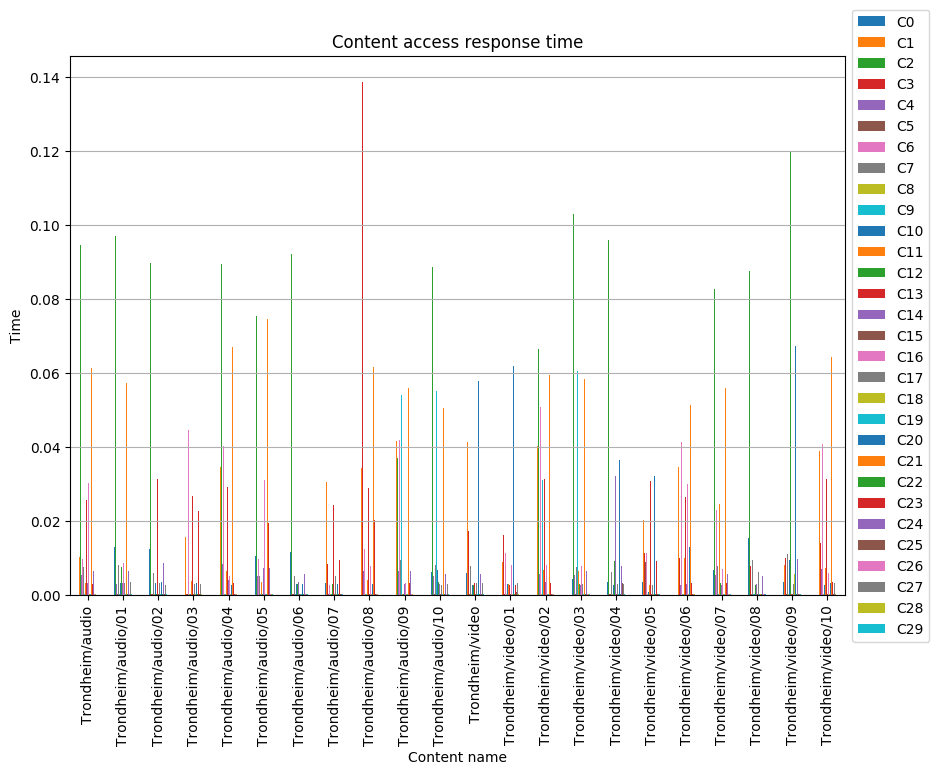

Data behind this chart, as committed beside it:
, C0, C1, C2, C3, C4, C5, C6, C7, C8, C9, C10, C11, C12, C13, C14, C15, C16, C17, C18, C19, C20, C21, C22
Trondheim/audio, 0.003882, 0.01024, 0.09451, 0.0114, 0.00536, 0.0002714, 0.009913, 0.007658, 0.000304, 0.0002866, 0.0002917, 0.003349, 0.00958, 0.02574, 0.003436, 0.0002465, 0.03044, 0.002662, 0.0002682, 0.0002706, 0.01438, 0.0613, 0.0002834
Trondheim/audio/01, 0.01291, 0.009602, 0.09714, 0.01207, 0.003176, 0.000325, 0.02026, 0.00814, 0.000274, 0.0002502, 0.003308, 0.003242, 0.007715, 0.0324, 0.003269, 0.0002623, 0.008762, 0.003248, 0.0002556, 0.0002626, 0.002882, 0.05746, 0.0002919
Trondheim/audio/02, 0.01252, 0.02417, 0.08983, 0.0002553, 0.006098, 0.000253, 0.01144, 0.005907, 0.000298, 0.0003187, 0.003312, 0.006868, 0.0002761, 0.03136, 0.00384, 0.0002746, 0.006452, 0.003362, 0.000289, 0.0003172, 0.003482, 0.05446, 0.0002834
Trondheim/audio/03, 0.004049, 0.01572, 0.09457, 0.0002954, 0.006543, 0.0002546, 0.04457, 0.006203, 0.0003105, 0.0004102, 0.0002613, 0.003754, 0.003828, 0.02693, 0.004509, 0.000248, 0.002879, 0.003067, 0.0003062, 0.0002909, 0.003395, 0.05984, 0.0002583
Trondheim/audio/04, 0.01057, 0.0346, 0.08956, 0.006633, 0.008501, 0.0002894, 0.04032, 0.005467, 0.0002622, 0.0004121, 0.003355, 0.006653, 0.008065, 0.02915, 0.004132, 0.0003163, 0.005289, 0.0003155, 0.0003078, 0.000275, 0.002788, 0.06703, 0.0002504
Trondheim/audio/05, 0.01063, 0.05374, 0.07552, 0.0002658, 0.005302, 0.003527, 0.009919, 0.005124, 0.0002624, 0.0003692, 0.002675, 0.003478, 0.0002566, 0.003071, 0.007284, 0.0002906, 0.0312, 0.0002822, 0.0002592, 0.0002648, 0.002705, 0.0746, 0.0002942
Trondheim/audio/06, 0.01157, 0.01789, 0.09219, 0.0002835, 0.03102, 0.0002546, 0.0121, 0.00508, 0.0002909, 0.0002579, 0.002955, 0.007585, 0.003022, 0.0003021, 0.003579, 0.0002866, 0.002823, 0.0002789, 0.002802, 0.0003043, 0.002944, 0.06728, 0.0003176
Trondheim/audio/07, 0.003268, 0.03065, 0.07787, 0.008368, 0.005883, 0.0002414, 0.002644, 0.009221, 0.0003019, 0.0003171, 0.0002589, 0.009569, 0.00293, 0.0245, 0.002848, 0.0003016, 0.002677, 0.005248, 0.0002541, 0.0003131, 0.002994, 0.06229, 0.0003154
Trondheim/audio/08, 0.003564, 0.03449, 0.09505, 0.1387, 0.00667, 0.0002725, 0.0125, 0.009245, 0.0002976, 0.0002499, 0.0002795, 0.004148, 0.007733, 0.0291, 0.05544, 0.0003022, 0.008022, 0.002659, 0.0003038, 0.0002725, 0.00298, 0.06158, 0.0003142
Trondheim/audio/09, 0.003432, 0.0418, 0.03718, 0.0106, 0.00668, 0.01307, 0.04182, 0.009543, 0.0002922, 0.05417, 0.0002851, 0.0003178, 0.0002506, 0.003131, 0.003078, 0.000253, 0.003379, 0.005645, 0.0002568, 0.0002949, 0.002805, 0.05601, 0.0003179
Trondheim/audio/10, 0.006344, 0.03481, 0.08881, 0.03258, 0.005117, 0.0002451, 0.01568, 0.008075, 0.0002954, 0.0552, 0.006703, 0.006403, 0.003451, 0.02662, 0.002937, 0.0002501, 0.005491, 0.002848, 0.0002688, 0.0002566, 0.008199, 0.05062, 0.0002477
Trondheim/video, 0.005928, 0.04141, 0.08783, 0.01742, 0.005894, 0.0003262, 0.02808, 0.007956, 0.0003179, 0.0002602, 0.002802, 0.003357, 0.002685, 0.003267, 0.003156, 0.0002706, 0.003346, 0.003413, 0.0002698, 0.0003063, 0.058, 0.05557, 0.0002886
Trondheim/video/01, 0.007018, 0.008861, 0.09717, 0.01627, 0.005293, 0.0002589, 0.01141, 0.007575, 0.0002916, 0.0003158, 0.002933, 0.003038, 0.003386, 0.002883, 0.03675, 0.000247, 0.008276, 0.003198, 0.0003038, 0.0002556, 0.06191, 0.05032, 0.0002475
Trondheim/video/02, 0.007119, 0.04024, 0.06663, 0.01216, 0.005761, 0.0002933, 0.05088, 0.008913, 0.0002726, 0.03105, 0.0002622, 0.006844, 0.003478, 0.0315, 0.003484, 0.0002466, 0.008204, 0.002719, 0.0002474, 0.0002869, 0.003367, 0.05939, 0.0002526
Trondheim/video/03, 0.004327, 0.02168, 0.1029, 0.009088, 0.005373, 0.0002807, 0.01128, 0.007619, 0.0003208, 0.0607, 0.000289, 0.006629, 0.003091, 0.02845, 0.002809, 0.0002967, 0.007947, 0.002964, 0.0002968, 0.0003004, 0.002776, 0.05832, 0.0003253
Trondheim/video/04, 0.003511, 0.02252, 0.09606, 0.0002726, 0.006209, 0.0002786, 0.0105, 0.00631, 0.000303, 0.0002965, 0.002855, 0.02027, 0.00936, 0.03487, 0.03234, 0.0002946, 0.0028, 0.003082, 0.0002627, 0.0002662, 0.03654, 0.02931, 0.0003106
Trondheim/video/05, 0.003652, 0.02042, 0.08164, 0.0114, 0.01154, 0.009011, 0.01129, 0.009717, 0.0002486, 0.0002974, 0.0008198, 0.002805, 0.002744, 0.03093, 0.002798, 0.0003099, 0.03075, 0.002724, 0.0002451, 0.0002771, 0.03227, 0.06644, 0.0002917
Trondheim/video/06, 0.007148, 0.03473, 0.07479, 0.01019, 0.002895, 0.0002896, 0.04134, 0.008606, 0.0002674, 0.000271, 0.00024, 0.0101, 0.003194, 0.02652, 0.003017, 0.0003042, 0.03017, 0.003008, 0.000287, 0.0002491, 0.01298, 0.05145, 0.0002976
Trondheim/video/07, 0.00679, 0.03283, 0.0828, 0.01137, 0.005531, 0.0002989, 0.02293, 0.007872, 0.0002949, 0.000264, 0.003372, 0.02464, 0.003362, 0.02644, 0.002784, 0.0002438, 0.007115, 0.00273, 0.0002598, 0.0002909, 0.00935, 0.05612, 0.0002536
Trondheim/video/08, 0.01548, 0.02052, 0.08758, 0.007966, 0.0148, 0.0003871, 0.01745, 0.009537, 0.0004456, 0.0002936, 0.0002741, 0.005593, 0.002855, 0.003499, 0.00298, 0.0004226, 0.006014, 0.006293, 0.003423, 0.0003959, 0.09296, 0.0002794, 0.0004207
Trondheim/video/09, 0.003587, 0.008278, 0.08243, 0.01009, 0.03519, 0.0004036, 0.02541, 0.01126, 0.0004367, 0.0002718, 0.009464, 0.004539, 0.1198, 0.0003037, 0.003048, 0.0004412, 0.006575, 0.003066, 0.005743, 0.003212, 0.06734, 0.05419, 0.0003666
Trondheim/video/10, 0.004384, 0.03888, 0.07462, 0.01401, 0.007038, 0.0003905, 0.04081, 0.01007, 0.0004077, 0.05271, 0.002742, 0.007381, 0.003047, 0.0314, 0.003038, 0.0004077, 0.006011, 0.002987, 0.0004385, 0.0003521, 0.003319, 0.06431, 0.0004175
